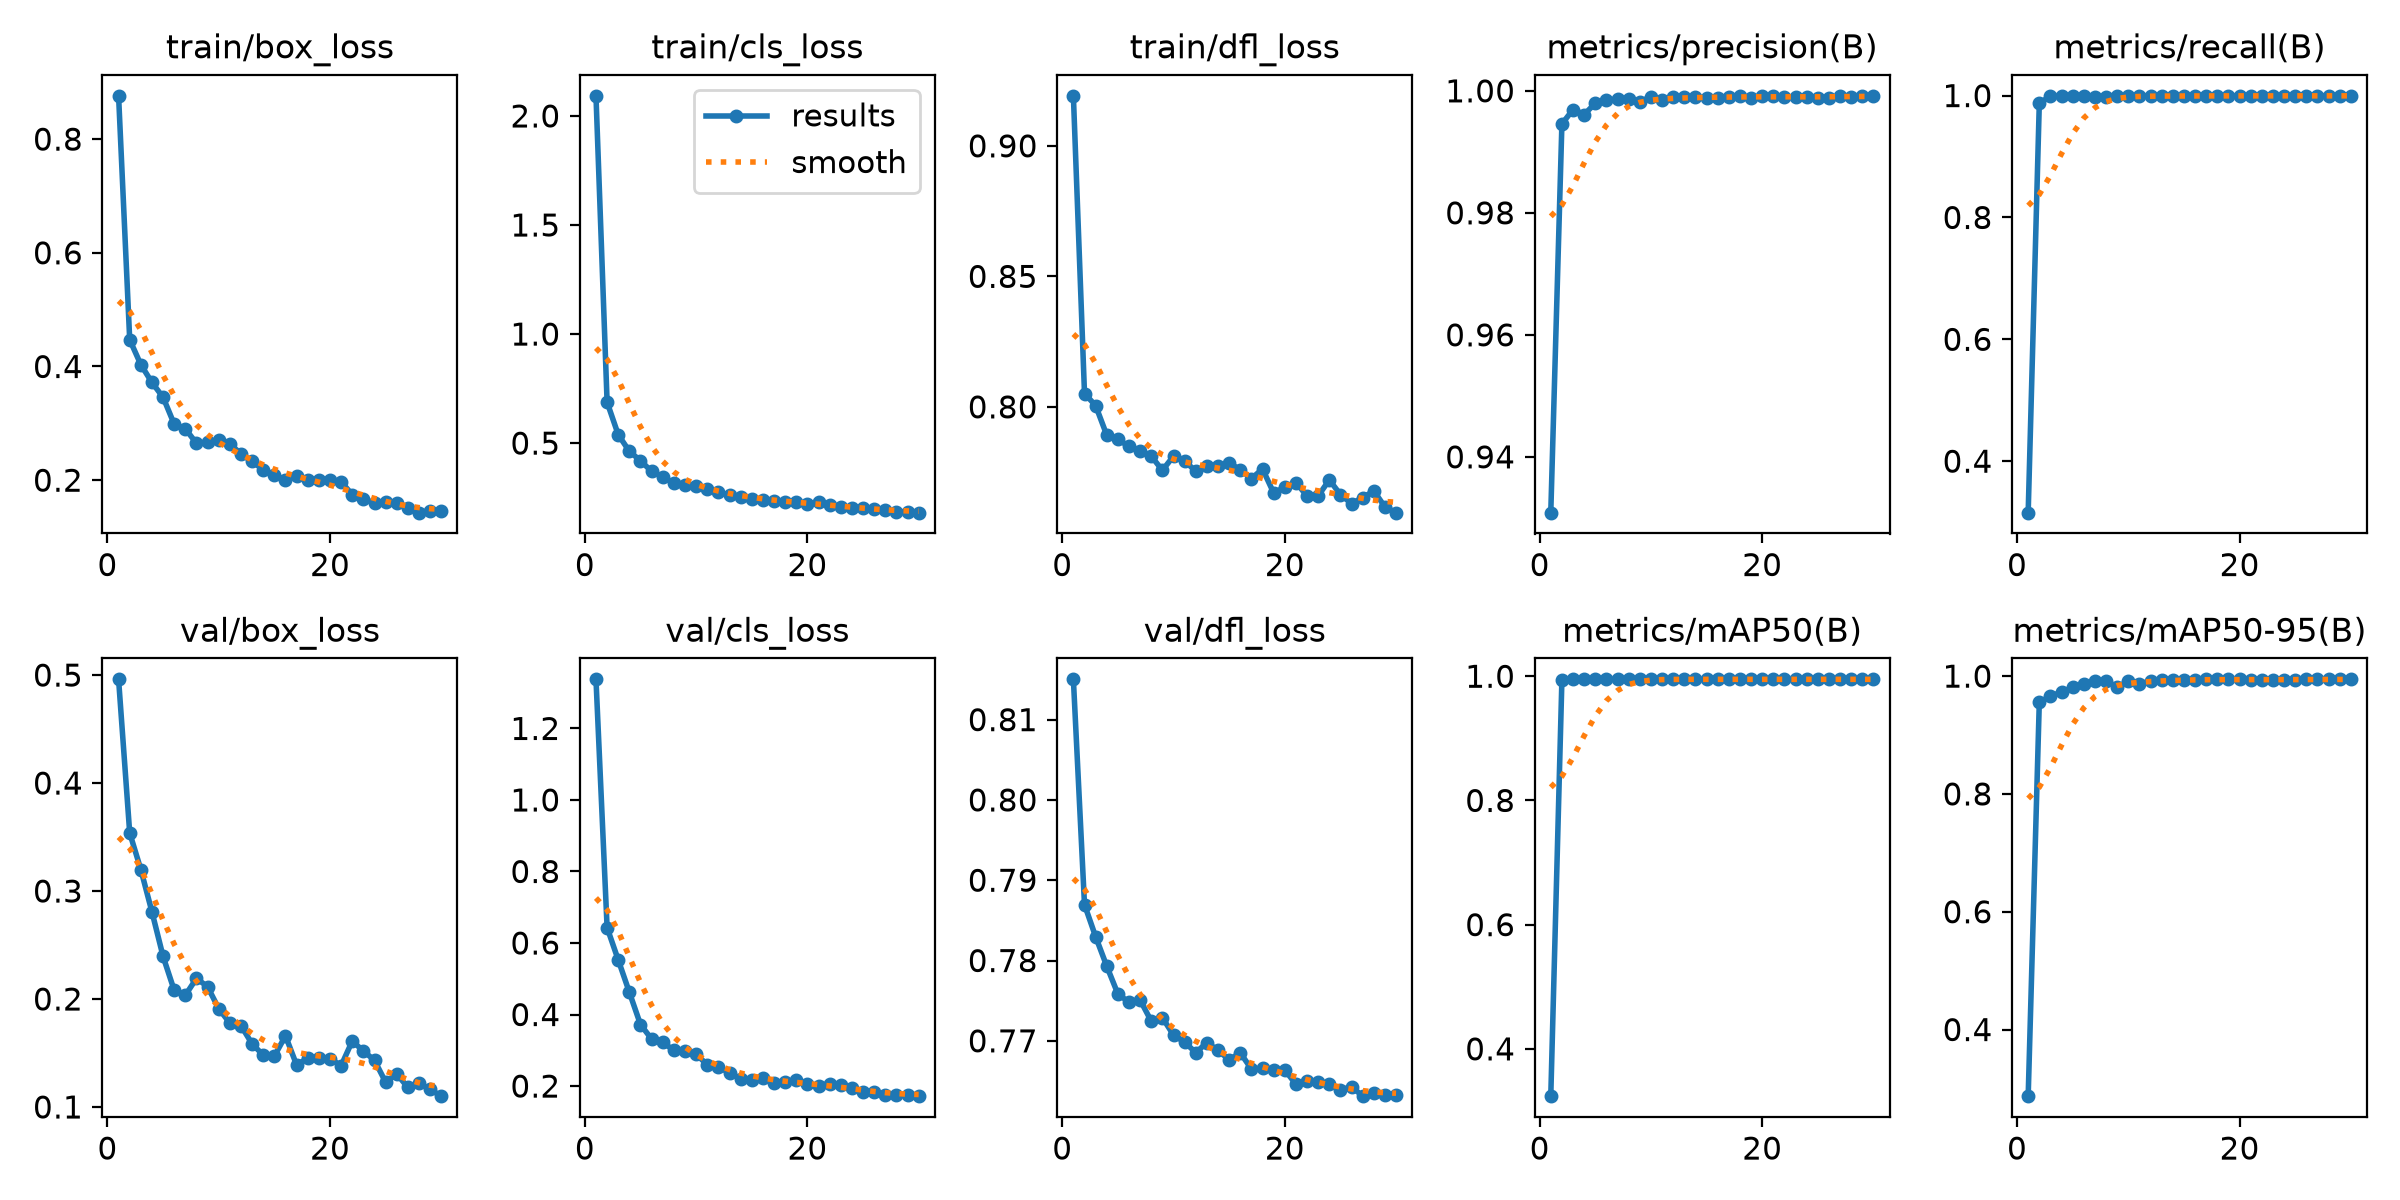

The file beside this chart, header and first rows:
epoch, time, train/box_loss, train/cls_loss, train/dfl_loss, metrics/precision(B), metrics/recall(B), metrics/mAP50(B), metrics/mAP50-95(B), val/box_loss, val/cls_loss, val/dfl_loss, lr/pg0, lr/pg1, lr/pg2
1, 388.6, 0.8761, 2.092, 0.9192, 0.9308, 0.3155, 0.3238, 0.2869, 0.496, 1.337, 0.815, 0.0003229, 0.0003229, 0.0003229
2, 760.6, 0.4472, 0.6873, 0.8051, 0.9946, 0.9872, 0.9942, 0.9557, 0.3538, 0.643, 0.787, 0.0006346, 0.0006346, 0.0006346
3, 1109, 0.4033, 0.5385, 0.8005, 0.9969, 0.9994, 0.995, 0.9657, 0.3199, 0.5526, 0.783, 0.0009243, 0.0009243, 0.0009243
4, 1483, 0.3719, 0.4625, 0.7892, 0.9961, 0.9991, 0.995, 0.9732, 0.2807, 0.4622, 0.7793, 0.000901, 0.000901, 0.000901
5, 1805, 0.3458, 0.4191, 0.7875, 0.998, 0.9989, 0.995, 0.9807, 0.2394, 0.372, 0.7758, 0.000868, 0.000868, 0.000868
6, 2140, 0.2986, 0.3704, 0.7849, 0.9985, 0.9987, 0.995, 0.9867, 0.208, 0.3315, 0.7748, 0.000835, 0.000835, 0.000835
7, 2466, 0.2904, 0.3447, 0.783, 0.9987, 0.9982, 0.995, 0.9911, 0.2035, 0.3223, 0.7751, 0.000802, 0.000802, 0.000802
8, 2792, 0.2649, 0.3158, 0.7811, 0.9986, 0.9984, 0.995, 0.9922, 0.2191, 0.2999, 0.7724, 0.000769, 0.000769, 0.000769
9, 3120, 0.2669, 0.3068, 0.7757, 0.9982, 0.9992, 0.995, 0.9809, 0.2114, 0.2978, 0.7729, 0.000736, 0.000736, 0.000736
10, 3444, 0.2713, 0.3027, 0.7811, 0.9991, 0.9989, 0.995, 0.9917, 0.1911, 0.289, 0.7707, 0.000703, 0.000703, 0.000703
11, 3768, 0.264, 0.2886, 0.7792, 0.9985, 0.9991, 0.995, 0.9865, 0.1777, 0.2597, 0.7699, 0.00067, 0.00067, 0.00067
12, 4091, 0.2463, 0.2754, 0.7754, 0.9989, 0.9996, 0.995, 0.9921, 0.1753, 0.2528, 0.7685, 0.000637, 0.000637, 0.000637
13, 4414, 0.233, 0.2617, 0.7774, 0.999, 0.9989, 0.995, 0.9941, 0.1584, 0.2372, 0.7698, 0.000604, 0.000604, 0.000604
14, 4738, 0.2183, 0.2519, 0.7774, 0.9989, 0.9993, 0.995, 0.9941, 0.148, 0.2205, 0.7688, 0.000571, 0.000571, 0.000571
15, 5087, 0.2084, 0.2458, 0.7785, 0.9989, 0.9992, 0.995, 0.9935, 0.1471, 0.2165, 0.7676, 0.000538, 0.000538, 0.000538
16, 5439, 0.2008, 0.2382, 0.7759, 0.9989, 0.9992, 0.995, 0.9942, 0.1659, 0.2234, 0.7685, 0.000505, 0.000505, 0.000505
17, 5757, 0.207, 0.2352, 0.7725, 0.999, 0.9996, 0.995, 0.9943, 0.1389, 0.2088, 0.7665, 0.000472, 0.000472, 0.000472
18, 6072, 0.2009, 0.2299, 0.7762, 0.9992, 0.9996, 0.995, 0.9943, 0.1454, 0.2123, 0.7666, 0.000439, 0.000439, 0.000439
19, 6423, 0.2006, 0.2285, 0.7671, 0.9988, 0.9996, 0.995, 0.9943, 0.1452, 0.2156, 0.7664, 0.000406, 0.000406, 0.000406
20, 6719, 0.1997, 0.2218, 0.7692, 0.9991, 0.9995, 0.995, 0.9943, 0.1449, 0.2044, 0.7664, 0.000373, 0.000373, 0.000373
21, 7004, 0.1973, 0.2308, 0.771, 0.9991, 0.9996, 0.995, 0.9942, 0.1382, 0.2011, 0.7646, 0.00034, 0.00034, 0.00034
22, 7285, 0.1747, 0.2163, 0.7659, 0.9991, 0.9994, 0.995, 0.993, 0.161, 0.2066, 0.7651, 0.000307, 0.000307, 0.000307
23, 7568, 0.167, 0.2074, 0.7659, 0.999, 0.9993, 0.995, 0.9942, 0.1519, 0.2026, 0.7649, 0.000274, 0.000274, 0.000274
24, 7848, 0.1594, 0.2003, 0.772, 0.999, 0.9996, 0.995, 0.9936, 0.1432, 0.1952, 0.7646, 0.000241, 0.000241, 0.000241
25, 8127, 0.1621, 0.2024, 0.7664, 0.9989, 0.9995, 0.995, 0.9937, 0.123, 0.1829, 0.7639, 0.000208, 0.000208, 0.000208
26, 8404, 0.1596, 0.1995, 0.7629, 0.9989, 0.9996, 0.995, 0.9943, 0.1306, 0.183, 0.7643, 0.000175, 0.000175, 0.000175
27, 8690, 0.1516, 0.1927, 0.7652, 0.9991, 0.9995, 0.995, 0.9944, 0.1181, 0.1751, 0.7631, 0.000142, 0.000142, 0.000142
28, 8981, 0.1429, 0.1846, 0.7678, 0.9991, 0.9996, 0.995, 0.9944, 0.1218, 0.175, 0.7634, 0.000109, 0.000109, 0.000109
29, 9278, 0.1461, 0.1845, 0.7617, 0.9992, 0.9996, 0.995, 0.9944, 0.1163, 0.1749, 0.7633, 7.6e-05, 7.6e-05, 7.6e-05
30, 9568, 0.1449, 0.181, 0.7595, 0.9991, 0.9996, 0.995, 0.9945, 0.11, 0.1717, 0.7633, 4.3e-05, 4.3e-05, 4.3e-05
